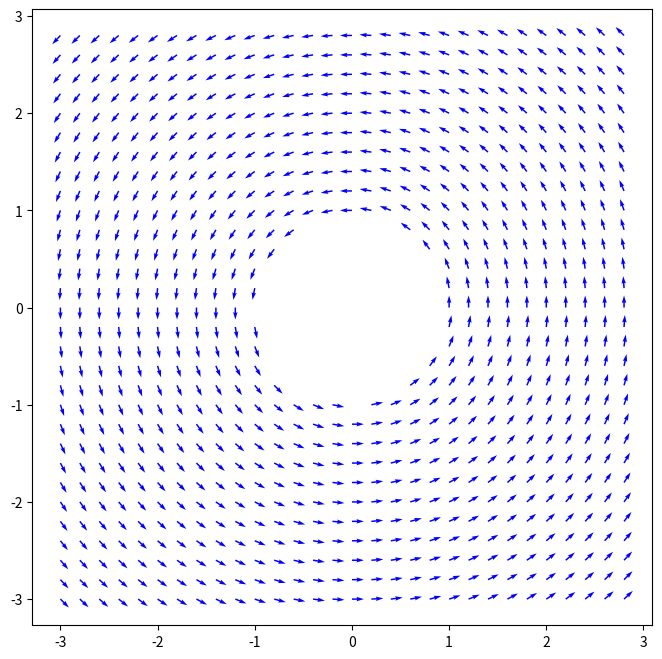

Generate this figure with matplotlib:
import numpy as np
import matplotlib.pyplot as plt

fig=plt.figure(1,(8,8)) 
ax = fig.gca()
plt.xkcd()

xmin, xmax, ymin, ymax = -3, 3, -3, 3
n, limit = 1.0/2, 1

def dfx(x,y): return (-y/(x**2+y**2)**n)
def dfy(x,y): return (x/(x**2+y**2)**n)
def kreslit(x,y): return(x**2+y**2>limit)

delta = 0.2
X,Y,U,V=[],[],[],[]

for x in np.arange(xmin, xmax, delta):
    for y in np.arange(ymin, ymax, delta):
        if kreslit(x,y):
            X+=[x]
            Y+=[y]
            U+=[dfx(x,y)]
            V+=[dfy(x,y)]

plt.quiver(X,Y,U,V, color='b')
      
ax.set_aspect('equal', 'datalim')
plt.savefig("pole.svg")
plt.savefig("pole.png")
